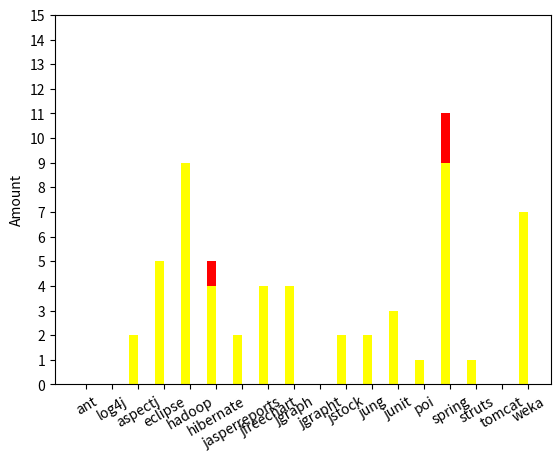

The matplotlib source for this figure:
#!/usr/bin/env python
# a stacked bar plot with errorbars
import numpy as np
import matplotlib.pyplot as plt

N = 18
fresh =     (1, 4, 0, 7, 5, 11, 0, 0, 0, 1, 0, 0, 0, 2, 3, 0, 3, 0)
outdated =  (0, 0, 2, 5, 9, 4,  2, 4, 4, 0, 2, 2, 3, 1, 9, 1, 0, 7)
deleted =   (0, 0, 0, 0, 0, 1,  0, 0, 0, 0, 0, 0, 0, 0, 2, 0, 0, 0)
other =     (0, 0, 0, 0, 0, 0,  0, 0, 1, 0, 0, 0, 0, 0, 0, 0, 0, 0)

ind = np.arange(N)    # the x locations for the groups
width = 0.35       # the width of the bars: can also be len(x) sequence

p1 = plt.bar(ind, outdated, width, color='yellow')
p2 = plt.bar(ind, deleted, width, color='red', bottom=outdated)
#p3 = plt.bar(ind, other, width, color="blue", bottom=deleted)
#p4 = plt.bar(ind, fresh, width, color='green', bottom=other)

plt.ylabel('Amount')
#plt.title('Scores by group and gender')
plt.xticks(ind + width/2., ('ant', 'log4j', 'aspectj', 'eclipse', 'hadoop', 'hibernate', 'jasperreports', 'jfreechart', 'jgraph', 'jgrapht', 'jstock', 'jung', 'junit', 'poi', 'spring', 'struts', 'tomcat', 'weka'),rotation=30)

plt.yticks(np.arange(0, 16))
#plt.legend((p1[0], p2[0], p3[0], p4[0]), ('Outdated', 'Deleted', 'Others', 'Fresh'), loc=2)

plt.show()